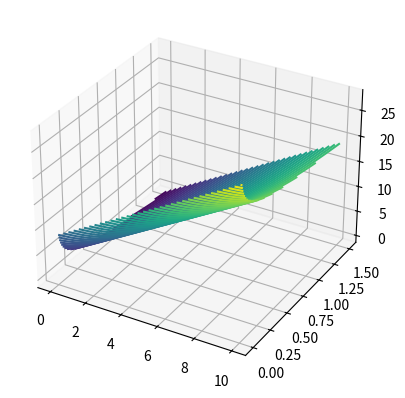

Reproduce this figure in Python.
import numpy as np
import matplotlib.pyplot as plt
import mpl_toolkits.mplot3d

def f(x,y):
    return 2*x - 2*np.log(y)


k = np.linspace(0,10,10)

l = np.linspace(0,1.5,100)

K, L =np.meshgrid(k, l)

Z = f(K,L)

fig = plt.figure()

ax = plt.axes(projection = '3d')

graph1 = ax.contour3D(K,L,Z,50)

plt.show()
